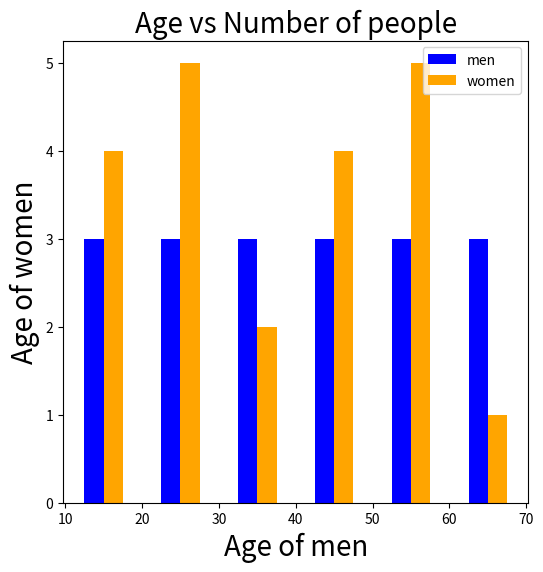

Reproduce this figure in Python.
import matplotlib.pyplot as plt
age_men=[25,11,68,18,27,28,15,43,58,63,43,65,51,36,33,35,49,58]
age_women=[48,57,59,25,19,37,18,56,22,25,56,25,14,49,53,45,46,19,28,70,31]
plt.figure(figsize=(6,6))
bins=[10,20,30,40,50,60,70]
plt.hist([age_men,age_women],bins=bins,color=["blue","orange"],rwidth=0.5,label=["men","women"])
plt.xlabel("Age of men",fontsize=20)
plt.ylabel("Age of women",fontsize=20)
plt.title("Age vs Number of people",fontsize=20)
plt.legend(loc="upper right")
plt.show()
